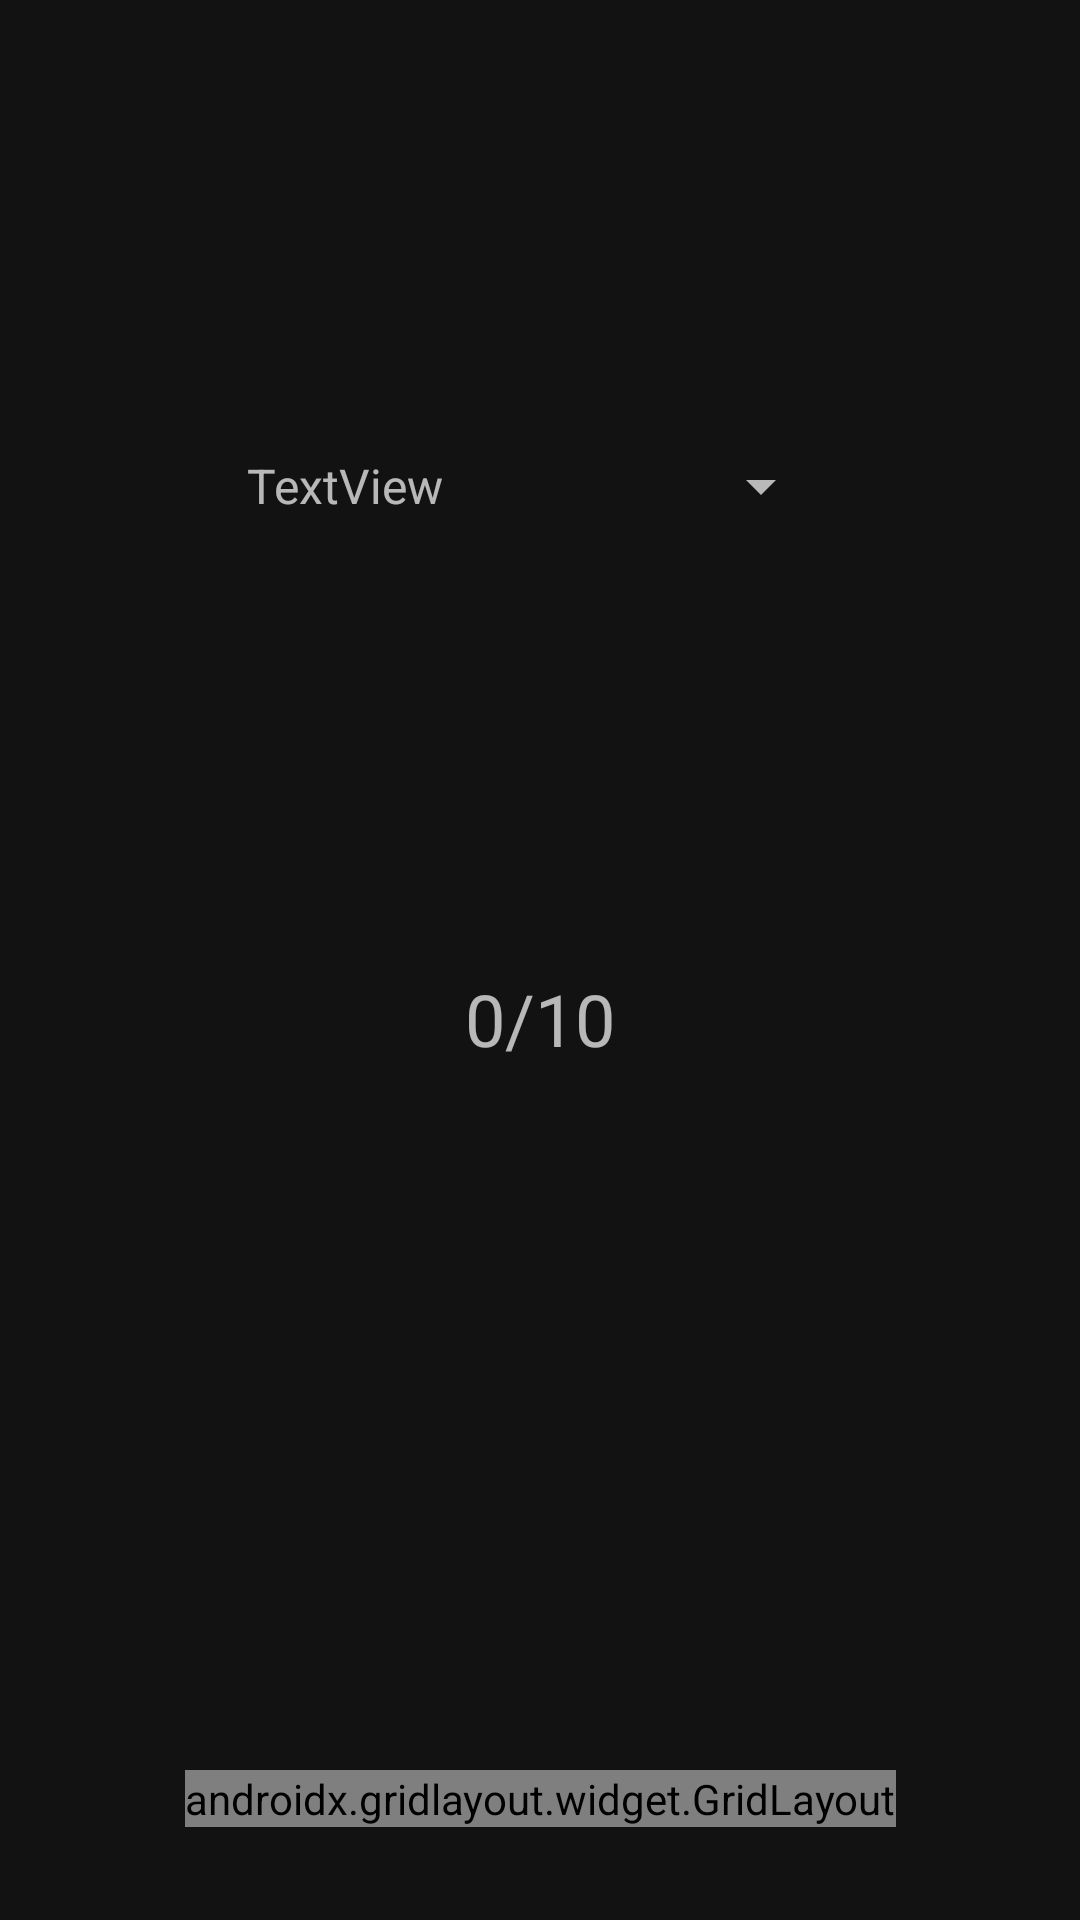

Layout XML and referenced resources for this Android screen:
<!-- AndroidManifest.xml: application theme AppTheme -->
<!-- res/layout/reusable_test_ui.xml -->
<?xml version="1.0" encoding="utf-8"?>
<androidx.constraintlayout.widget.ConstraintLayout xmlns:android="http://schemas.android.com/apk/res/android"
    xmlns:app="http://schemas.android.com/apk/res-auto"
    xmlns:tools="http://schemas.android.com/tools"
    android:id="@+id/rootLayout"
    android:layout_width="match_parent"
    android:layout_height="match_parent"
    android:background="@color/activityBgColor">

    <androidx.gridlayout.widget.GridLayout
        android:id="@+id/gridLayout"
        android:layout_width="wrap_content"
        android:layout_height="wrap_content"
        android:layout_gravity="center_horizontal"
        app:columnCount="3"
        app:flow_horizontalGap="26dp"
        app:flow_verticalGap="20dp"
        app:layout_constraintBottom_toBottomOf="parent"
        app:layout_constraintEnd_toEndOf="parent"
        app:layout_constraintStart_toStartOf="parent"
        app:layout_constraintTop_toTopOf="parent"
        app:layout_constraintVertical_bias="0.95"
        app:orientation="horizontal"
        app:rowCount="3">

        <com.google.android.material.button.MaterialButton
            android:id="@+id/btn0"
            android:layout_width="100dp"
            android:layout_height="100dp"
            android:layout_margin="6dp"
            android:backgroundTint="@color/buttonBackgroundColor"
            android:textColor="@android:color/white"
            android:textSize="24dp"
            app:layout_column="0"
            app:layout_row="0">

        </com.google.android.material.button.MaterialButton>

        <com.google.android.material.button.MaterialButton
            android:id="@+id/btn1"
            android:layout_width="100dp"
            android:layout_height="100dp"
            android:layout_margin="6dp"
            android:backgroundTint="@color/buttonBackgroundColor"
            android:textColor="@android:color/white"
            android:textSize="24dp"
            app:layout_column="1"
            app:layout_row="0">

        </com.google.android.material.button.MaterialButton>

        <com.google.android.material.button.MaterialButton
            android:id="@+id/btn2"
            android:layout_width="100dp"
            android:layout_height="100dp"
            android:layout_margin="6dp"
            android:backgroundTint="@color/buttonBackgroundColor"
            android:textColor="@android:color/white"
            android:textSize="24dp"
            app:layout_column="2"
            app:layout_row="0">

        </com.google.android.material.button.MaterialButton>

        <com.google.android.material.button.MaterialButton
            android:id="@+id/btn3"
            android:layout_width="100dp"
            android:layout_height="100dp"
            android:layout_margin="6dp"
            android:backgroundTint="@color/buttonBackgroundColor"
            android:textColor="@android:color/white"
            android:textSize="24dp"
            app:layout_column="0"
            app:layout_row="1">

        </com.google.android.material.button.MaterialButton>

        <com.google.android.material.button.MaterialButton
            android:id="@+id/btn4"
            android:layout_width="100dp"
            android:layout_height="100dp"
            android:layout_margin="6dp"
            android:backgroundTint="@color/buttonBackgroundColor"
            android:textColor="@android:color/white"
            android:textSize="24dp"
            app:layout_column="1"
            app:layout_row="1">

        </com.google.android.material.button.MaterialButton>

        <com.google.android.material.button.MaterialButton
            android:id="@+id/btn5"
            android:layout_width="100dp"
            android:layout_height="100dp"
            android:layout_margin="6dp"
            android:backgroundTint="@color/buttonBackgroundColor"
            android:textColor="@android:color/white"
            android:textSize="24dp"
            app:layout_column="2"
            app:layout_row="1">

        </com.google.android.material.button.MaterialButton>

        <com.google.android.material.button.MaterialButton
            android:id="@+id/btn6"
            android:layout_width="100dp"
            android:layout_height="100dp"
            android:layout_margin="6dp"
            android:backgroundTint="@color/buttonBackgroundColor"
            android:textColor="@android:color/white"
            android:textSize="24dp"
            app:layout_column="0"
            app:layout_row="2">

        </com.google.android.material.button.MaterialButton>

        <com.google.android.material.button.MaterialButton
            android:id="@+id/btn7"
            android:layout_width="100dp"
            android:layout_height="100dp"
            android:layout_margin="6dp"
            android:backgroundTint="@color/buttonBackgroundColor"
            android:textColor="@android:color/white"
            android:textSize="24dp"
            app:layout_column="1"
            app:layout_row="2">

        </com.google.android.material.button.MaterialButton>

        <com.google.android.material.button.MaterialButton
            android:id="@+id/btn8"
            android:layout_width="100dp"
            android:layout_height="100dp"
            android:layout_margin="6dp"
            android:backgroundTint="@color/buttonBackgroundColor"
            android:textColor="@android:color/white"
            android:textSize="24dp"
            app:layout_column="2"
            app:layout_row="2">

        </com.google.android.material.button.MaterialButton>

    </androidx.gridlayout.widget.GridLayout>

    <TextView
        android:id="@+id/progress"
        android:layout_width="wrap_content"
        android:layout_height="wrap_content"
        android:text="0/10"
        android:textSize="24sp"
        app:layout_constraintBottom_toTopOf="@+id/gridLayout"
        app:layout_constraintEnd_toEndOf="parent"
        app:layout_constraintStart_toStartOf="parent"
        app:layout_constraintTop_toTopOf="parent"
        app:layout_constraintVertical_bias="0.58000004" />

    <TextView
        android:id="@+id/instruction"
        android:layout_width="wrap_content"
        android:layout_height="wrap_content"
        android:text=""
        android:textSize="18sp"
        app:layout_constraintBottom_toTopOf="@+id/gridLayout"
        app:layout_constraintEnd_toEndOf="parent"
        app:layout_constraintStart_toStartOf="parent"
        app:layout_constraintTop_toBottomOf="@+id/progress" />

    <Spinner
        android:id="@+id/spinner"
        android:layout_width="wrap_content"
        android:layout_height="wrap_content"
        app:layout_constraintBottom_toBottomOf="@+id/userTextView"
        app:layout_constraintEnd_toEndOf="parent"
        app:layout_constraintHorizontal_bias="0.5"
        app:layout_constraintStart_toEndOf="@+id/userTextView"
        app:layout_constraintTop_toTopOf="@+id/userTextView" />

    <TextView
        android:id="@+id/userTextView"
        android:layout_width="wrap_content"
        android:layout_height="wrap_content"
        android:text="TextView"
        android:textSize="16sp"
        app:layout_constraintBottom_toTopOf="@+id/progress"
        app:layout_constraintEnd_toStartOf="@+id/spinner"
        app:layout_constraintHorizontal_bias="0.5"
        app:layout_constraintStart_toStartOf="parent"
        app:layout_constraintTop_toTopOf="parent" />


</androidx.constraintlayout.widget.ConstraintLayout>
<!-- resources referenced by this layout -->
<resources>
  <color name="activityBgColor">#121212</color>
  <color name="buttonBackgroundColor">#272727</color>
  <style name="AppTheme" parent="Theme.MaterialComponents">
          
          <item name="shapeAppearanceSmallComponent">@style/AppShapeAppearance.SmallComponent</item>
          <item name="shapeAppearanceMediumComponent">@style/AppShapeAppearance.MediumComponent</item>
          <item name="textAppearanceBody1">@style/TextAppearance.MaterialComponents.Body1</item>
      </style>
  <style name="AppShapeAppearance.SmallComponent" parent="ShapeAppearance.MaterialComponents.SmallComponent">
          <item name="cornerFamily">cut</item>
          <item name="cornerSize">8dp</item>
      </style>
  <style name="AppShapeAppearance.MediumComponent" parent="ShapeAppearance.MaterialComponents.MediumComponent">
          <item name="cornerFamily">cut</item>
          <item name="cornerSize">8dp</item>
      </style>
</resources>
